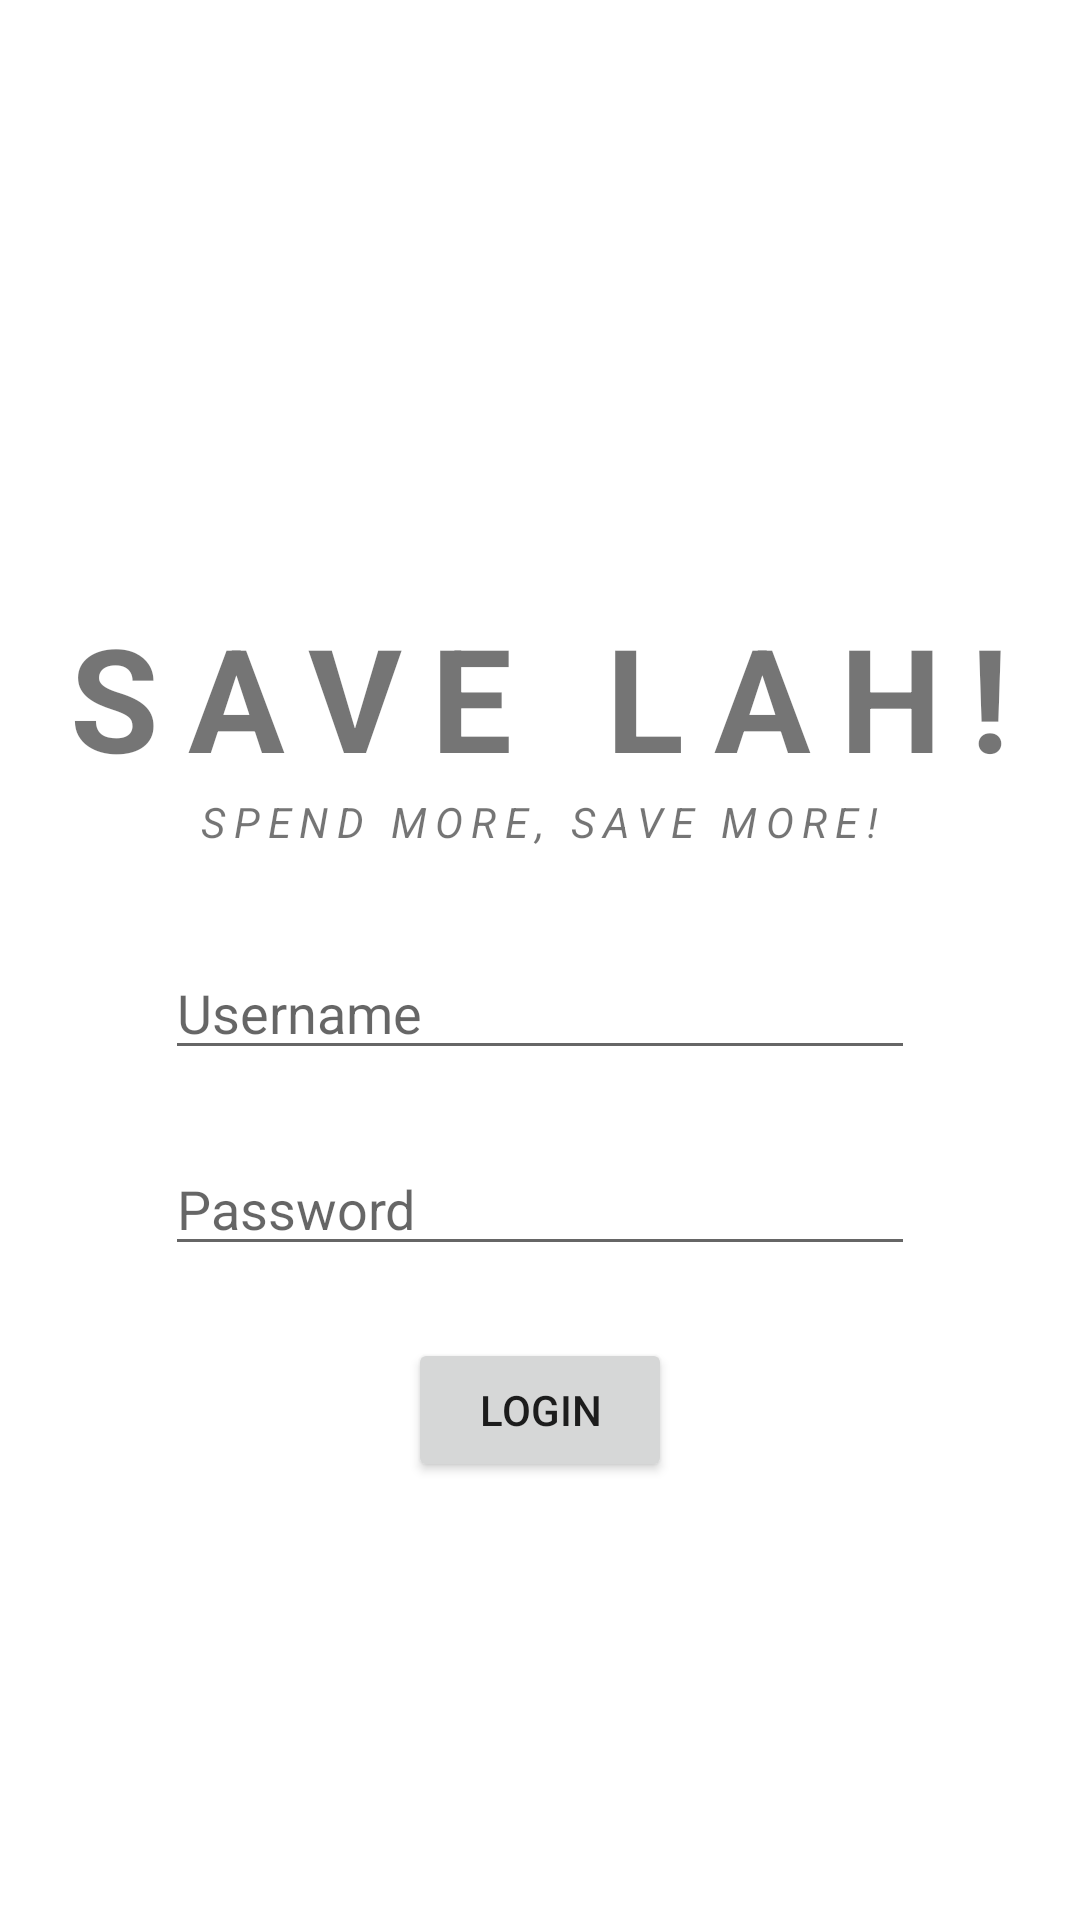

Layout XML and referenced resources for this Android screen:
<!-- AndroidManifest.xml: application theme Theme.SaveLah -->
<!-- res/layout/activity_login.xml -->
<?xml version="1.0" encoding="utf-8"?>
<androidx.constraintlayout.widget.ConstraintLayout xmlns:android="http://schemas.android.com/apk/res/android"
    xmlns:app="http://schemas.android.com/apk/res-auto"
    xmlns:tools="http://schemas.android.com/tools"
    android:layout_width="match_parent"
    android:layout_height="match_parent"
    tools:context=".LoginActivity">

    <TextView
        android:id="@+id/appTitle"
        android:layout_width="wrap_content"
        android:layout_height="wrap_content"
        android:layout_marginTop="200dp"
        android:text="SAVE LAH!"
        android:textSize="48sp"
        android:textStyle="bold"
        android:letterSpacing="0.2"
        app:layout_constraintEnd_toEndOf="parent"
        app:layout_constraintStart_toStartOf="parent"
        app:layout_constraintTop_toTopOf="parent" />

    <TextView
        android:id="@+id/appTag"
        android:layout_width="wrap_content"
        android:layout_height="wrap_content"
        android:text="SPEND MORE, SAVE MORE!"
        android:textSize="14sp"
        android:textStyle="italic"
        android:letterSpacing="0.2"
        app:layout_constraintEnd_toEndOf="parent"
        app:layout_constraintStart_toStartOf="parent"
        app:layout_constraintTop_toBottomOf="@id/appTitle" />

    <TextView
        android:id="@+id/loginError"
        android:layout_width="wrap_content"
        android:layout_height="wrap_content"
        android:layout_marginTop="20dp"
        android:text="Invalid username or password"
        android:textColor="@color/error"
        android:visibility="gone"
        app:layout_constraintEnd_toEndOf="parent"
        app:layout_constraintStart_toStartOf="parent"
        app:layout_constraintTop_toBottomOf="@+id/appTag" />

    <EditText
        android:id="@+id/inputUsername"
        android:layout_width="250dp"
        android:layout_height="wrap_content"
        android:layout_marginTop="32dp"
        android:hint="Username"
        android:inputType="textPersonName"
        app:layout_constraintEnd_toEndOf="parent"
        app:layout_constraintStart_toStartOf="parent"
        app:layout_constraintTop_toBottomOf="@+id/appTag" />

    <EditText
        android:id="@+id/inputPassword"
        android:layout_width="250dp"
        android:layout_height="wrap_content"
        android:layout_marginTop="24dp"
        android:hint="Password"
        android:inputType="textPassword"
        app:layout_constraintEnd_toEndOf="parent"
        app:layout_constraintStart_toStartOf="parent"
        app:layout_constraintTop_toBottomOf="@+id/inputUsername" />

    <Button
        android:id="@+id/loginButton"
        android:layout_width="wrap_content"
        android:layout_height="wrap_content"
        android:layout_marginTop="24dp"
        android:text="Login"
        app:layout_constraintEnd_toEndOf="parent"
        app:layout_constraintStart_toStartOf="parent"
        app:layout_constraintTop_toBottomOf="@+id/inputPassword" />
</androidx.constraintlayout.widget.ConstraintLayout>
<!-- resources referenced by this layout -->
<resources>
  <style name="Theme.SaveLah" parent="Theme.MaterialComponents.DayNight.DarkActionBar">
          
          <item name="colorPrimary">@color/purple_500</item>
          <item name="colorPrimaryVariant">@color/purple_700</item>
          <item name="colorOnPrimary">@color/white</item>
          
          <item name="colorSecondary">@color/teal_200</item>
          <item name="colorSecondaryVariant">@color/teal_700</item>
          <item name="colorOnSecondary">@color/black</item>
          
          <item name="android:statusBarColor" tools:targetApi="l">?attr/colorPrimaryVariant</item>
          
      </style>
  <color name="purple_500">#FF6200EE</color>
  <color name="purple_700">#FF3700B3</color>
  <color name="white">#FFFFFFFF</color>
  <color name="teal_200">#FF03DAC5</color>
  <color name="teal_700">#FF018786</color>
  <color name="black">#FF000000</color>
</resources>
